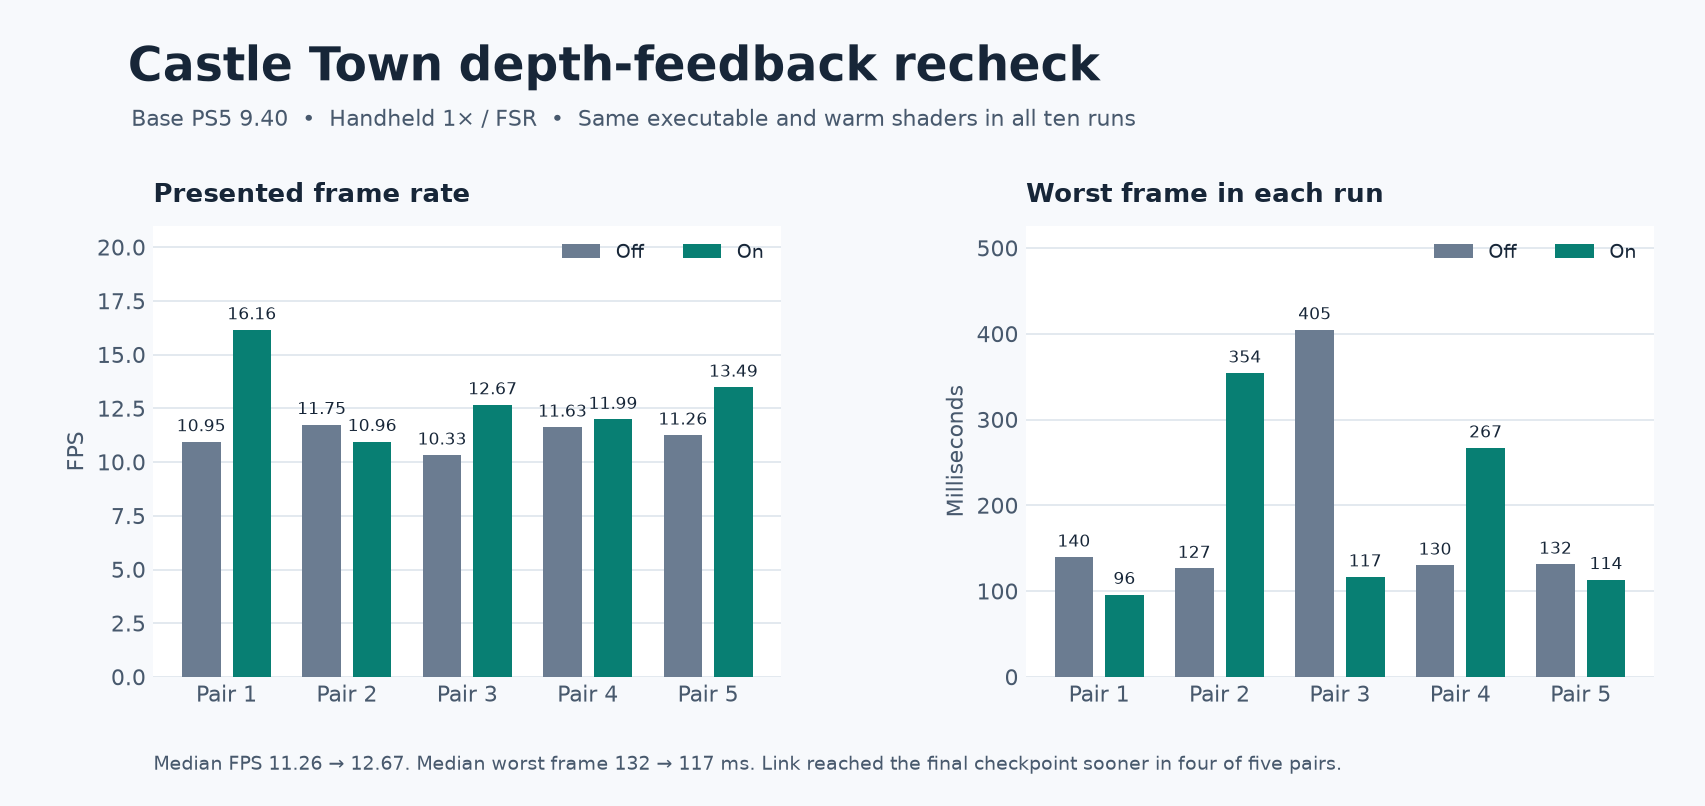

Values plotted in this chart, from the file beside it:
pair, run_order, arm, run_id_utc, town_fps, worst_frame_ms, mean_fence_ms_per_frame, banner_to_checkpoint_s, equal_window_fps, windows, frames, window_offsets_s, elf_sha256, route_sha256
1, 1, off, 20261122T014046Z, 10.95, 139.8, 74.2, 16.89, 10.59, 3, 165, 19.1–24.1, 24.1–29.1, 29.1–34.2, c2a00ab8a8c29d782209beeab80b57373cce585d…, 96c458804c213a8b40f4a91e9f96b6f82bad1687…
1, 2, on, 20261122T014513Z, 16.16, 96.2, 45.0, 12.31, 16.16, 2, 162, 21.3–26.3, 26.3–31.4, c2a00ab8a8c29d782209beeab80b57373cce585d…, 96c458804c213a8b40f4a91e9f96b6f82bad1687…
2, 1, on, 20261122T014929Z, 10.96, 354.4, 73.1, 16.82, 11.55, 3, 165, 19.4–24.4, 24.4–29.5, 29.5–34.4, c2a00ab8a8c29d782209beeab80b57373cce585d…, 96c458804c213a8b40f4a91e9f96b6f82bad1687…
2, 2, off, 20261122T015349Z, 11.75, 126.7, 66.3, 16.29, 11.75, 2, 119, 22.3–27.4, 27.4–32.4, c2a00ab8a8c29d782209beeab80b57373cce585d…, 96c458804c213a8b40f4a91e9f96b6f82bad1687…
3, 1, off, 20261122T015815Z, 10.33, 404.8, 80.1, 16.89, 10.33, 2, 104, 20.3–25.4, 25.4–30.4, c2a00ab8a8c29d782209beeab80b57373cce585d…, 96c458804c213a8b40f4a91e9f96b6f82bad1687…
3, 2, on, 20261122T020235Z, 12.67, 116.7, 61.7, 15.26, 12.67, 2, 127, 23.5–28.5, 28.5–33.5, c2a00ab8a8c29d782209beeab80b57373cce585d…, 96c458804c213a8b40f4a91e9f96b6f82bad1687…
4, 1, on, 20261122T020704Z, 11.99, 267.1, 65.0, 15.85, 11.61, 3, 181, 19.2–24.2, 24.2–29.3, 29.3–34.3, c2a00ab8a8c29d782209beeab80b57373cce585d…, 96c458804c213a8b40f4a91e9f96b6f82bad1687…
4, 2, off, 20261122T021130Z, 11.63, 130.4, 66.6, 16.34, 11.63, 2, 117, 21.6–26.6, 26.6–31.7, c2a00ab8a8c29d782209beeab80b57373cce585d…, 96c458804c213a8b40f4a91e9f96b6f82bad1687…
5, 1, off, 20261122T021559Z, 11.26, 131.5, 70.7, 16.94, 11.26, 2, 113, 21.8–26.8, 26.8–31.8, c2a00ab8a8c29d782209beeab80b57373cce585d…, 96c458804c213a8b40f4a91e9f96b6f82bad1687…
5, 2, on, 20261122T022024Z, 13.49, 113.6, 56.8, 13.85, 13.49, 2, 136, 20.0–25.0, 25.0–30.0, c2a00ab8a8c29d782209beeab80b57373cce585d…, 96c458804c213a8b40f4a91e9f96b6f82bad1687…
